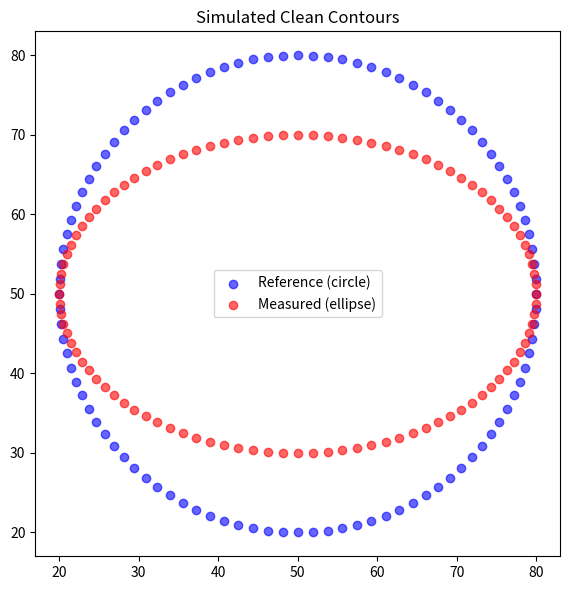

Here is the Python script that generated this plot: (Note: this script raises an exception after producing the figure.)
import numpy as np

def generate_clean_ellipse(
    center=(0, 0),
    axes=(50, 30),
    num_points=100,
    angle=0.0,
    z_value=0.0
):
    """
    Generate clean points on the perimeter of an ellipse.

    Args:
        center: (x, y) center of the ellipse.
        axes: (a, b) lengths of the ellipse's semi-axes.
        num_points: Number of points to generate.
        angle: Rotation of the ellipse in radians.
        z_value: Constant z-value for the slice.

    Returns:
        ndarray of shape (num_points, 3) with x, y, z.
    """
    t = np.linspace(0, 2 * np.pi, num_points, endpoint=False)
    a, b = axes
    x = a * np.cos(t)
    y = b * np.sin(t)

    # Rotate
    cos_ang = np.cos(angle)
    sin_ang = np.sin(angle)
    x_rot = cos_ang * x - sin_ang * y
    y_rot = sin_ang * x + cos_ang * y

    # Translate and add z
    x_final = x_rot + center[0]
    y_final = y_rot + center[1]
    z_final = np.full_like(x_final, z_value)

    return np.stack((x_final, y_final, z_final), axis=1)

if __name__ == "__main__":
    # Simulate one more circular, one more elliptical
    reference = generate_clean_ellipse(center=(50, 50), axes=(30, 30), num_points=100, z_value=10)
    measured  = generate_clean_ellipse(center=(50, 50), axes=(30, 20), num_points=100, z_value=10)

    import matplotlib.pyplot as plt
    plt.figure(figsize=(6, 6))
    plt.scatter(reference[:, 0], reference[:, 1], label="Reference (circle)", color='blue', alpha=0.6)
    plt.scatter(measured[:, 0], measured[:, 1], label="Measured (ellipse)", color='red', alpha=0.6)
    plt.gca().set_aspect('equal')
    plt.legend()
    plt.title("Simulated Clean Contours")
    plt.tight_layout()
    plt.savefig("./images/simulated_contours.png")
    plt.show()

